Photos from the image-classification dataset "Coconut_Dataset" in the GitHub repository Selvabharathi0705/Coconut_Quality_Classification. Its 3 classes are: grade 1, grade 2, grade 3.

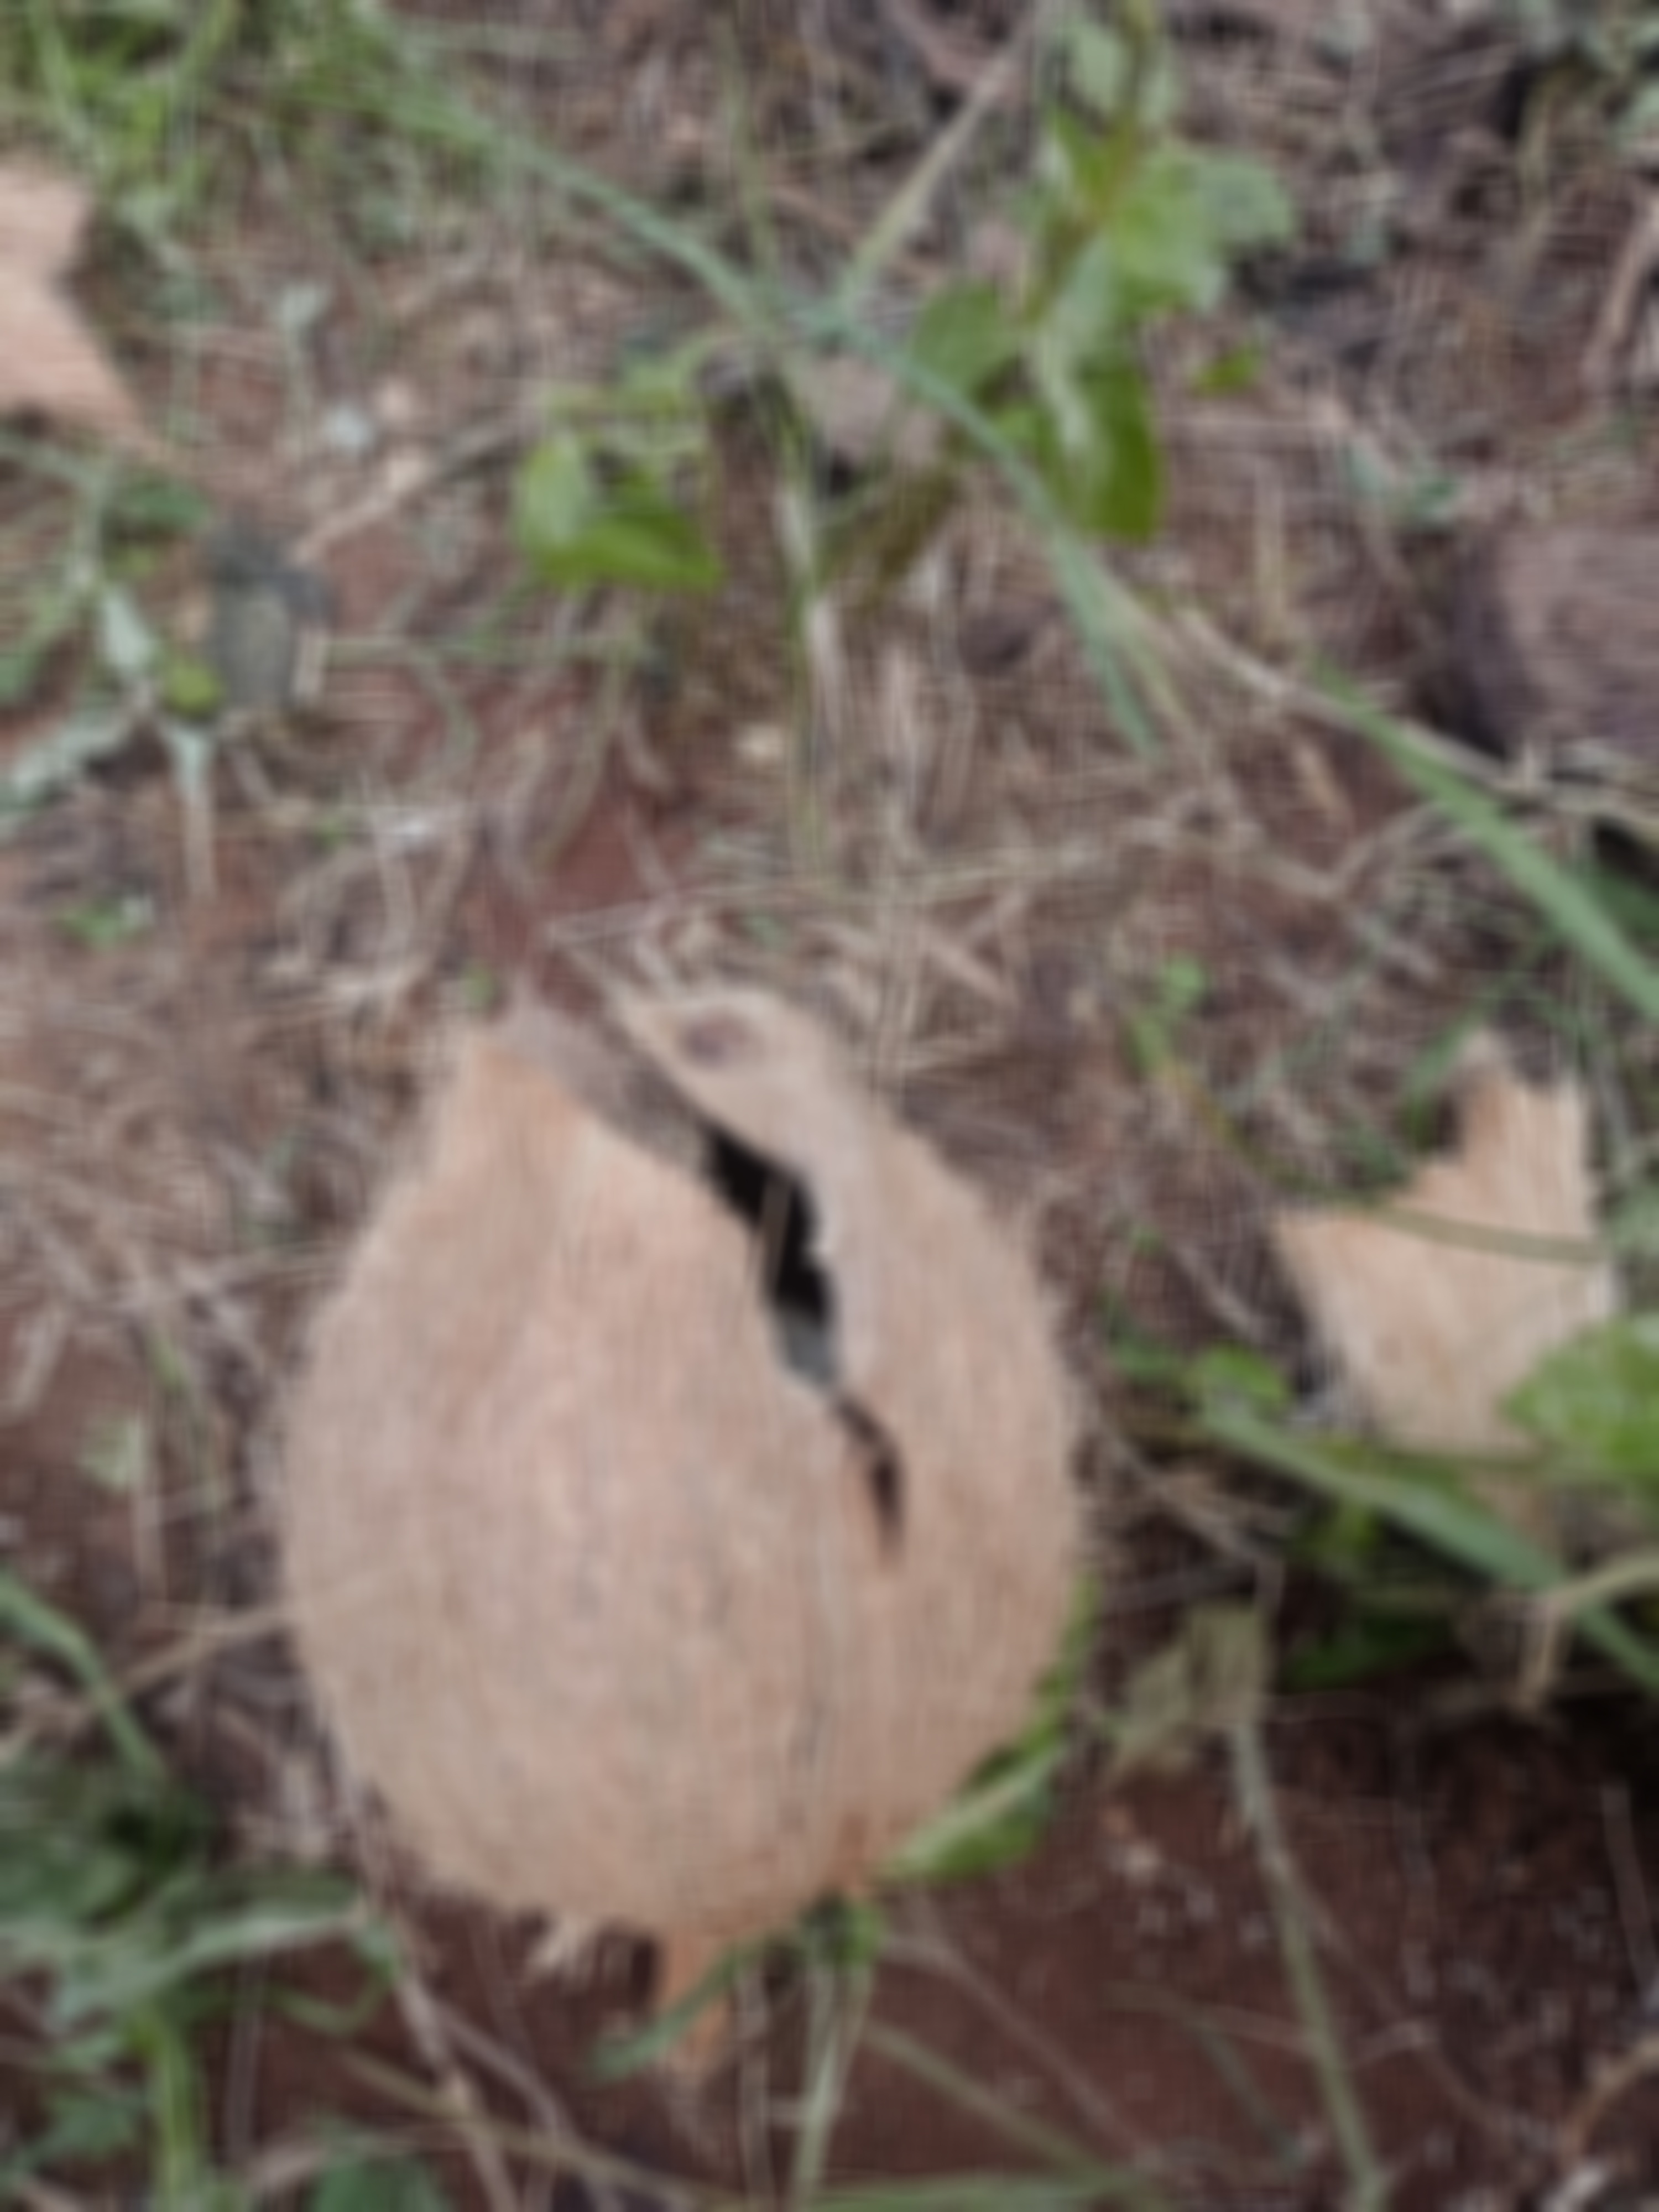
Label: grade 3

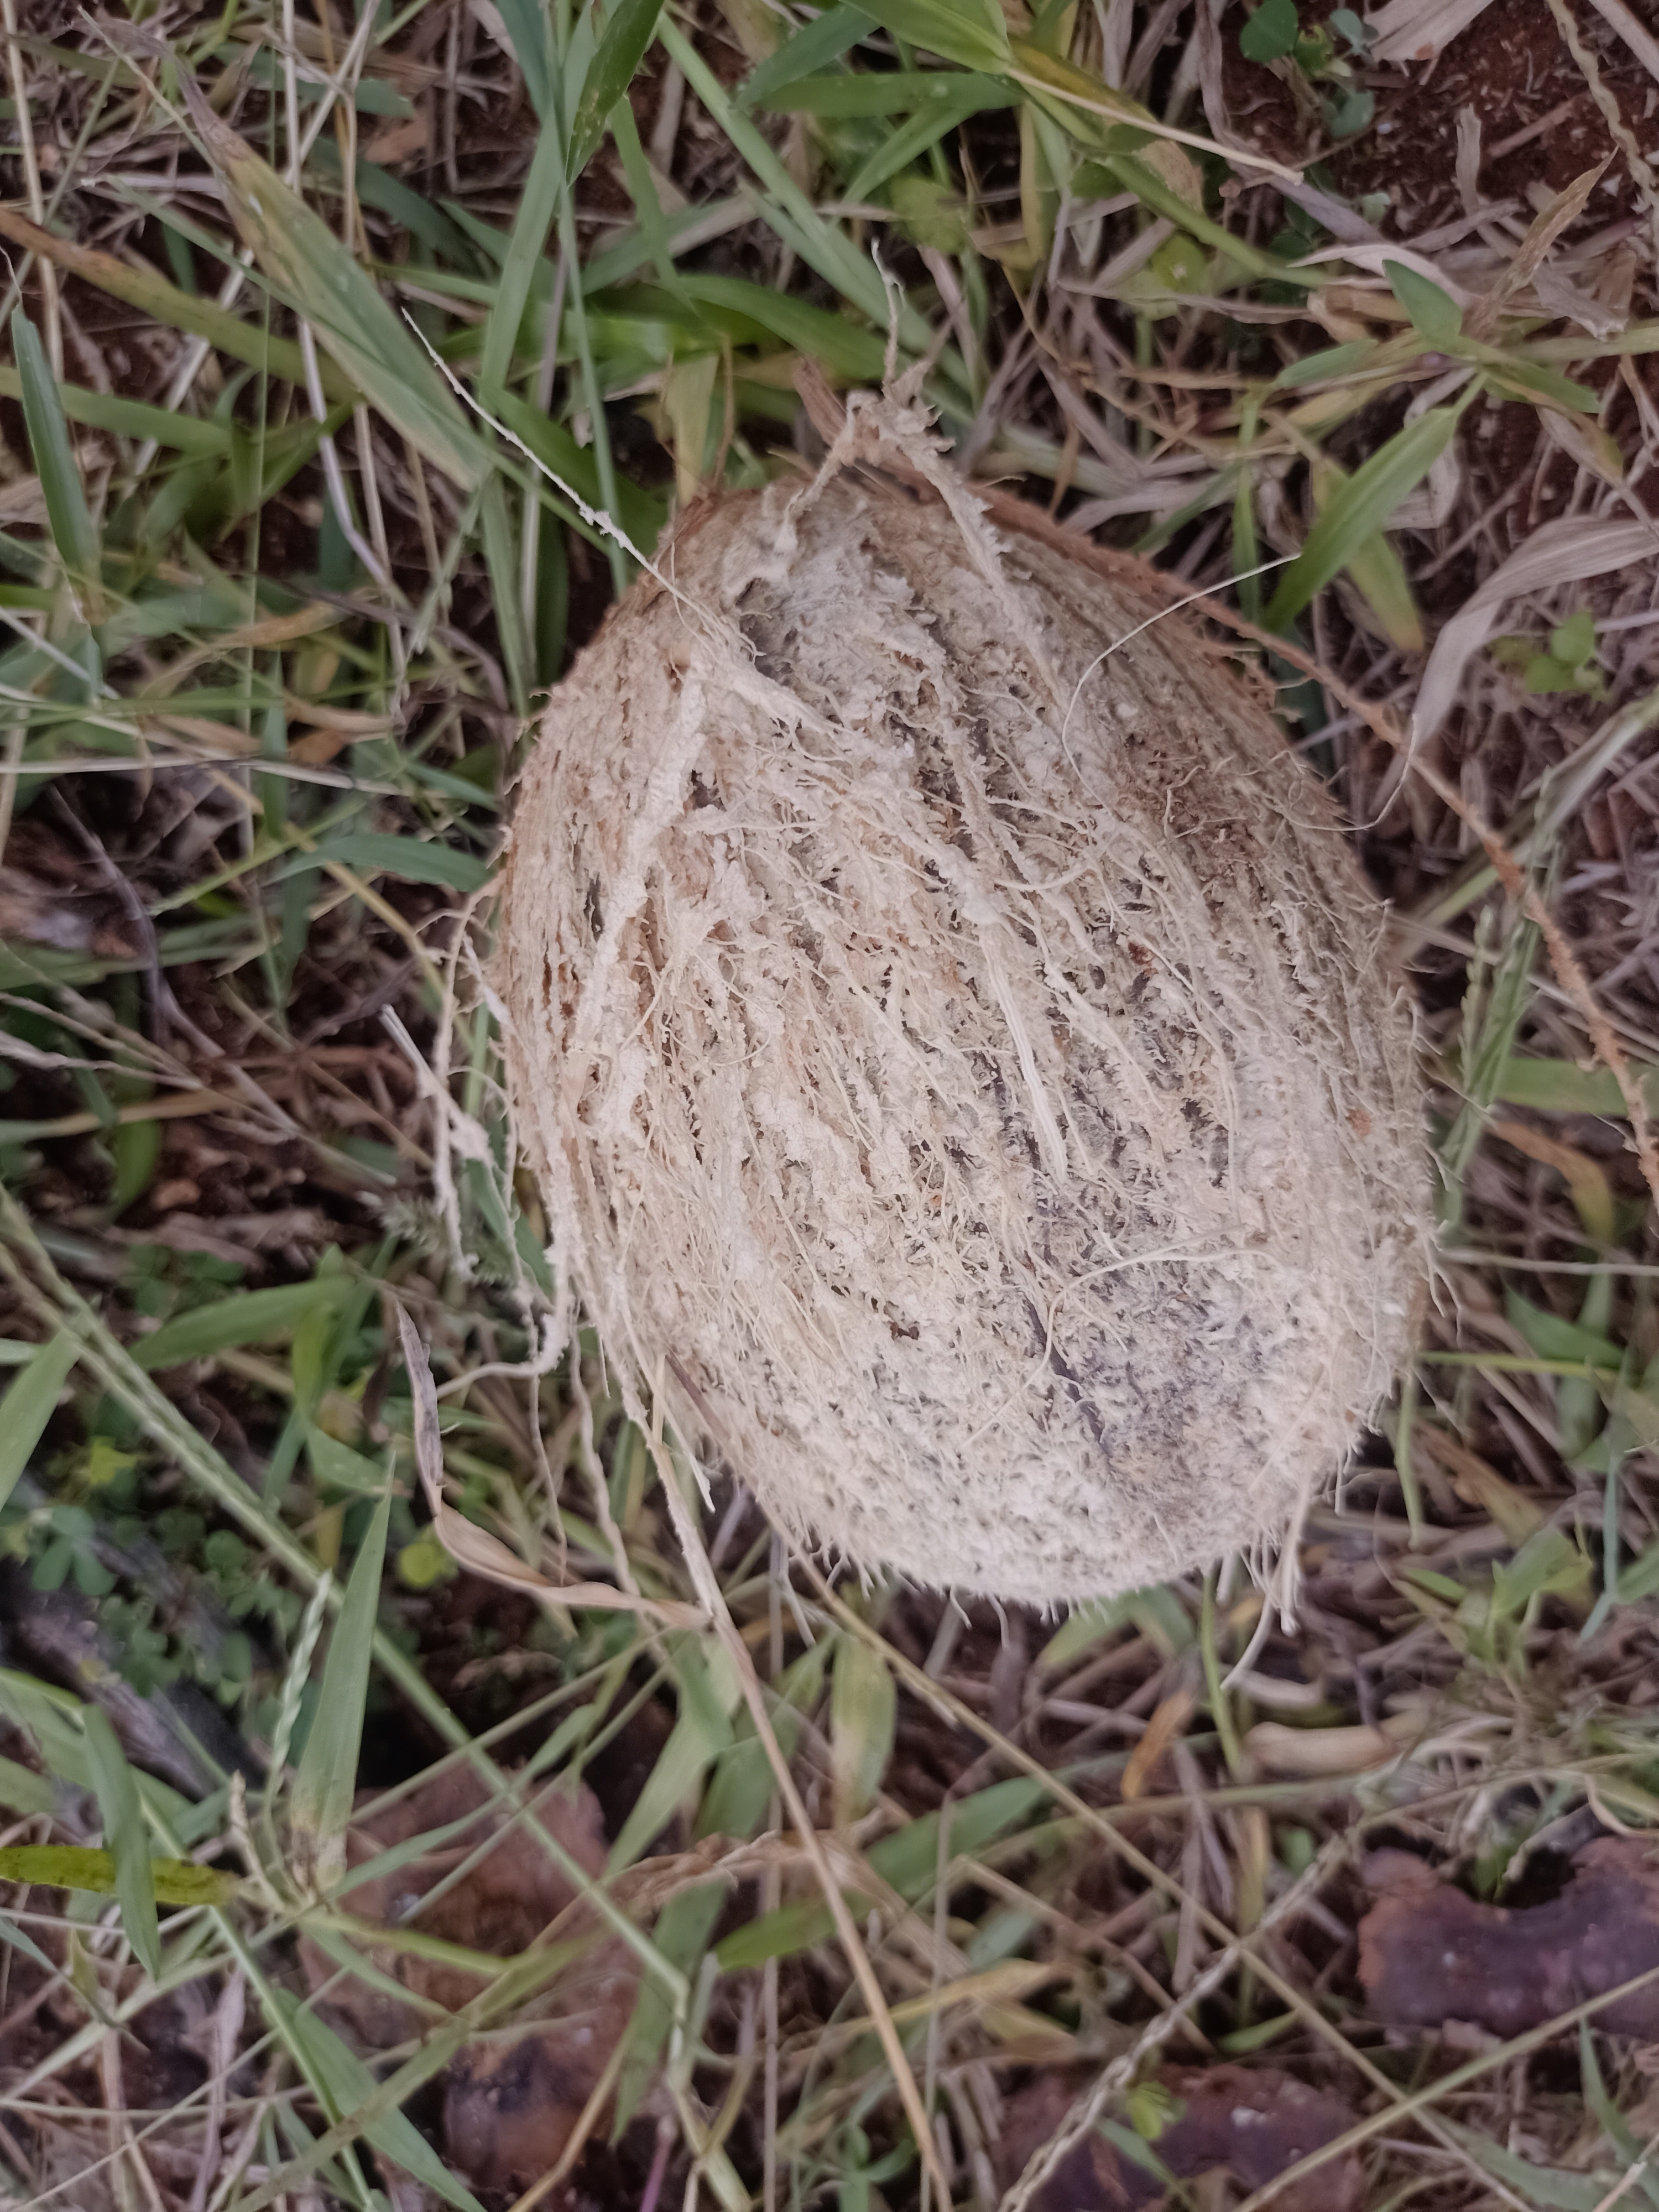
Label: grade 2

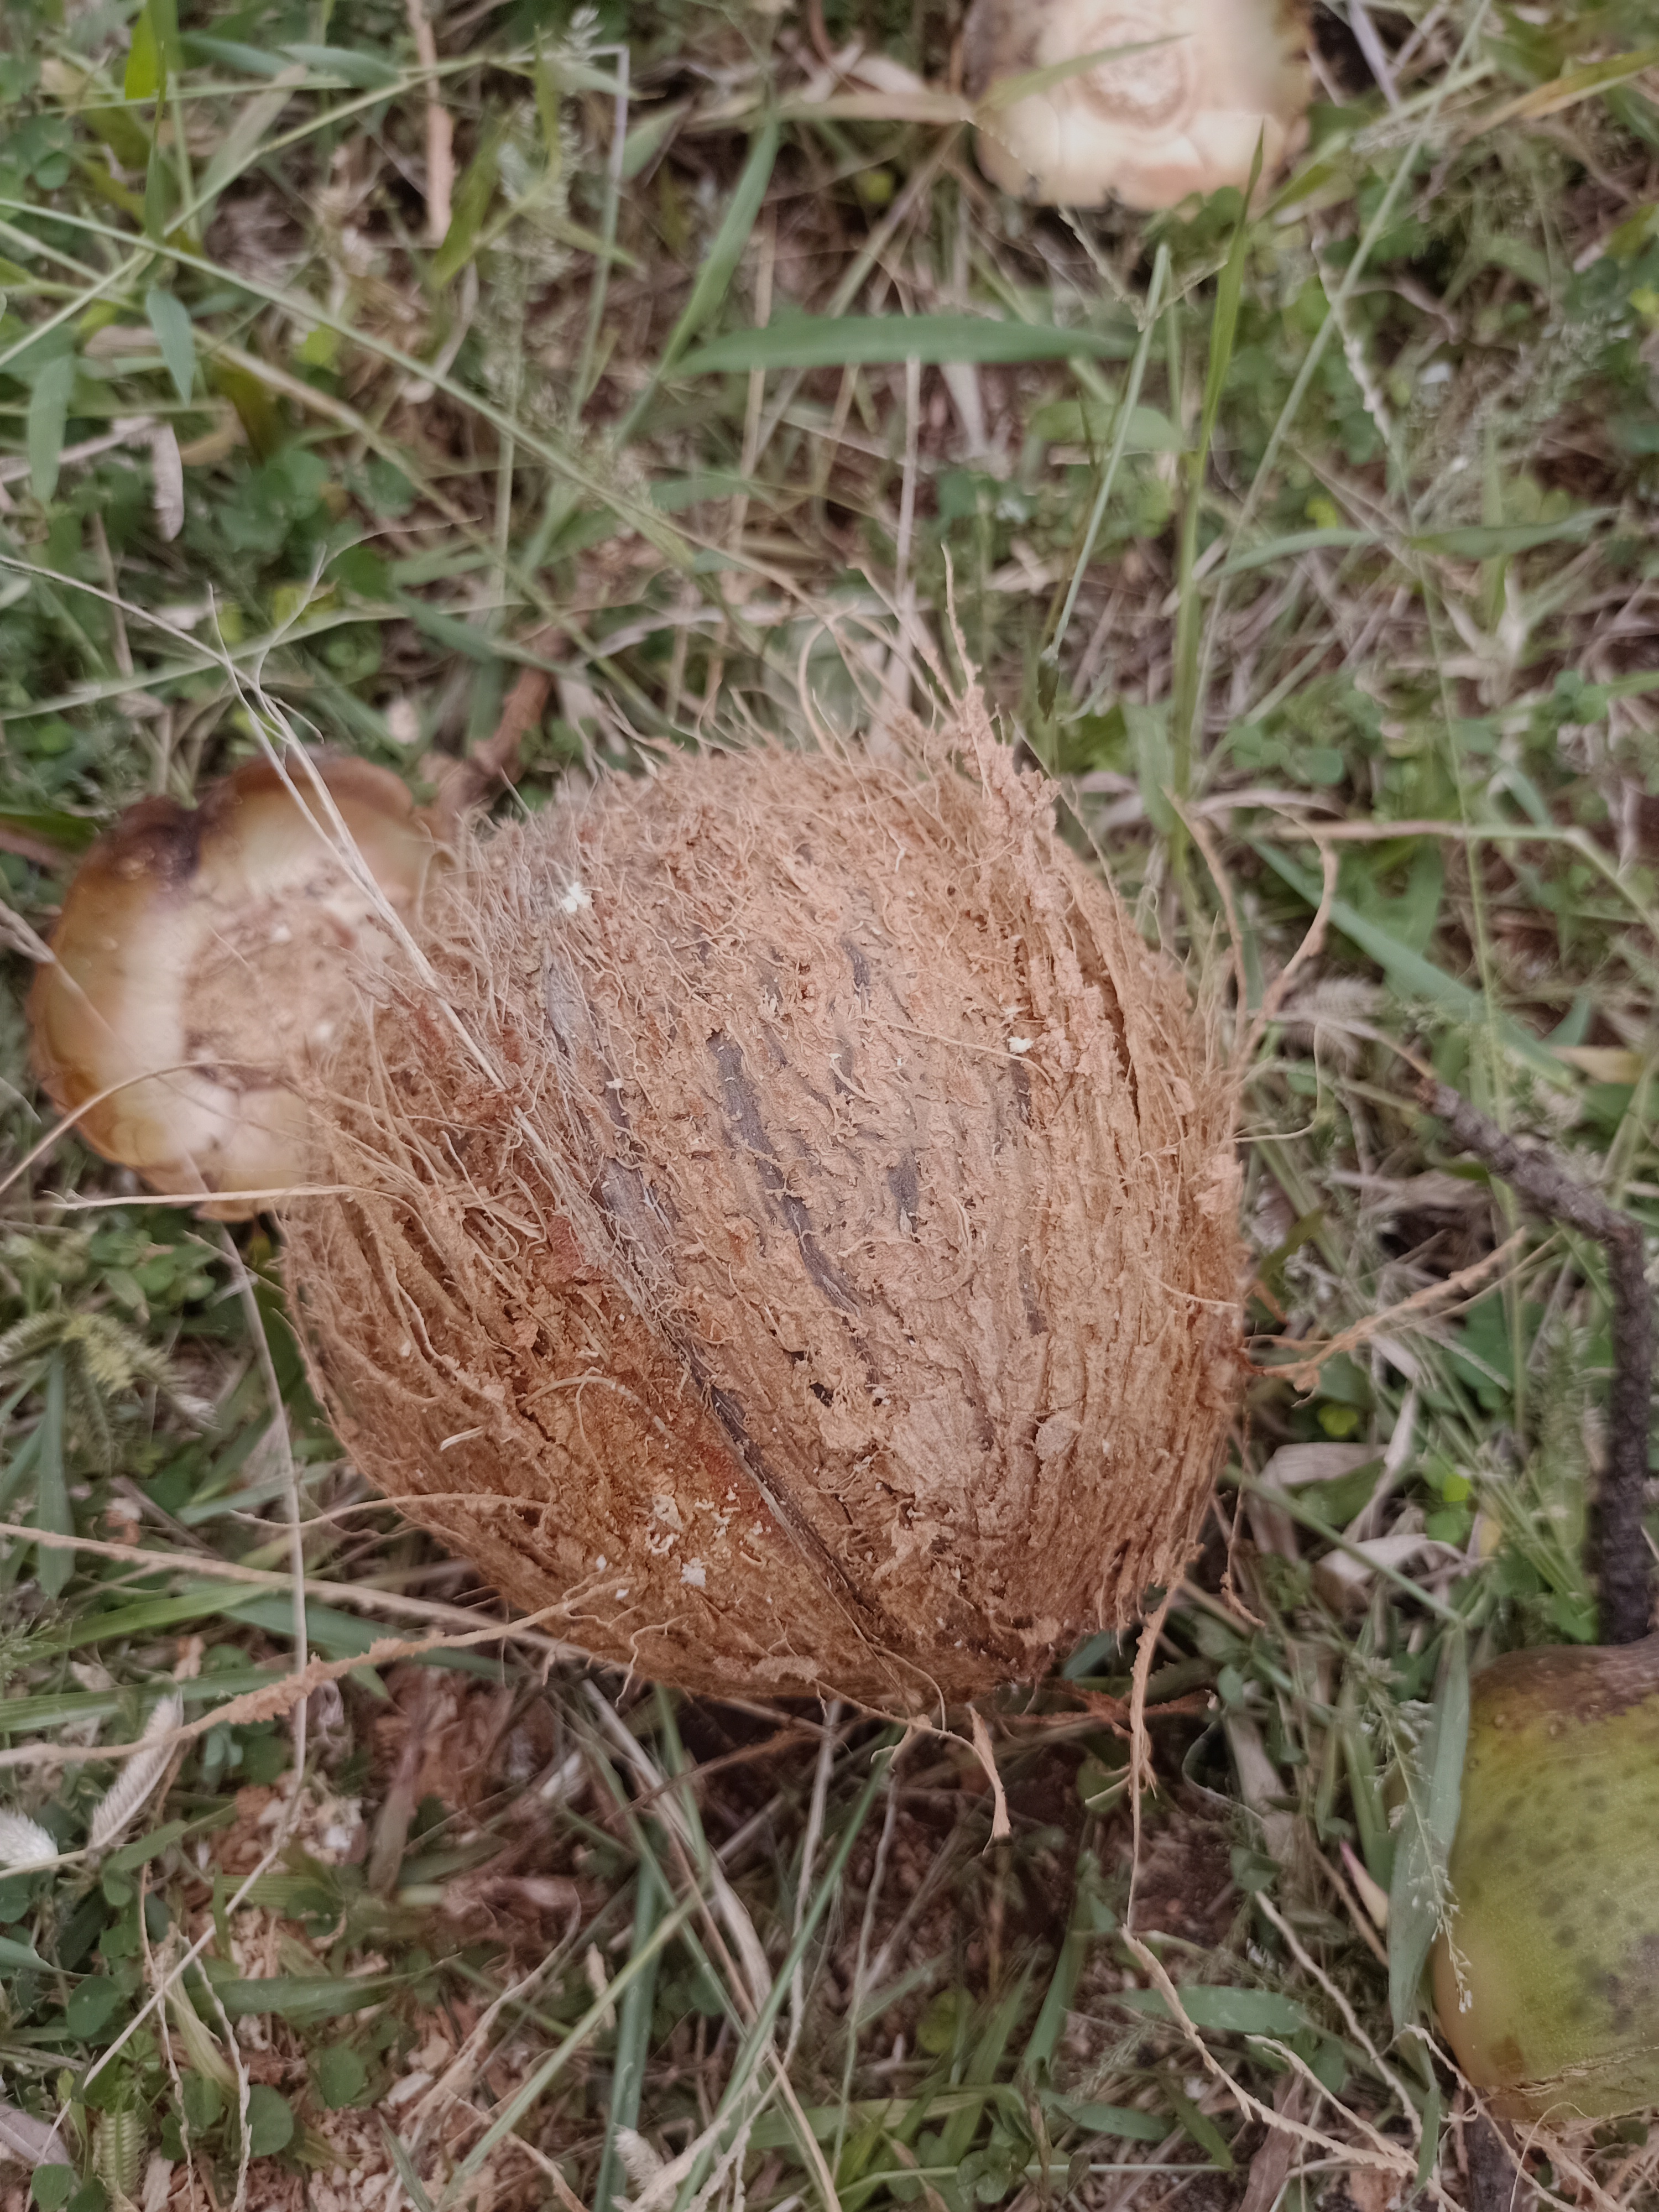
Label: grade 1

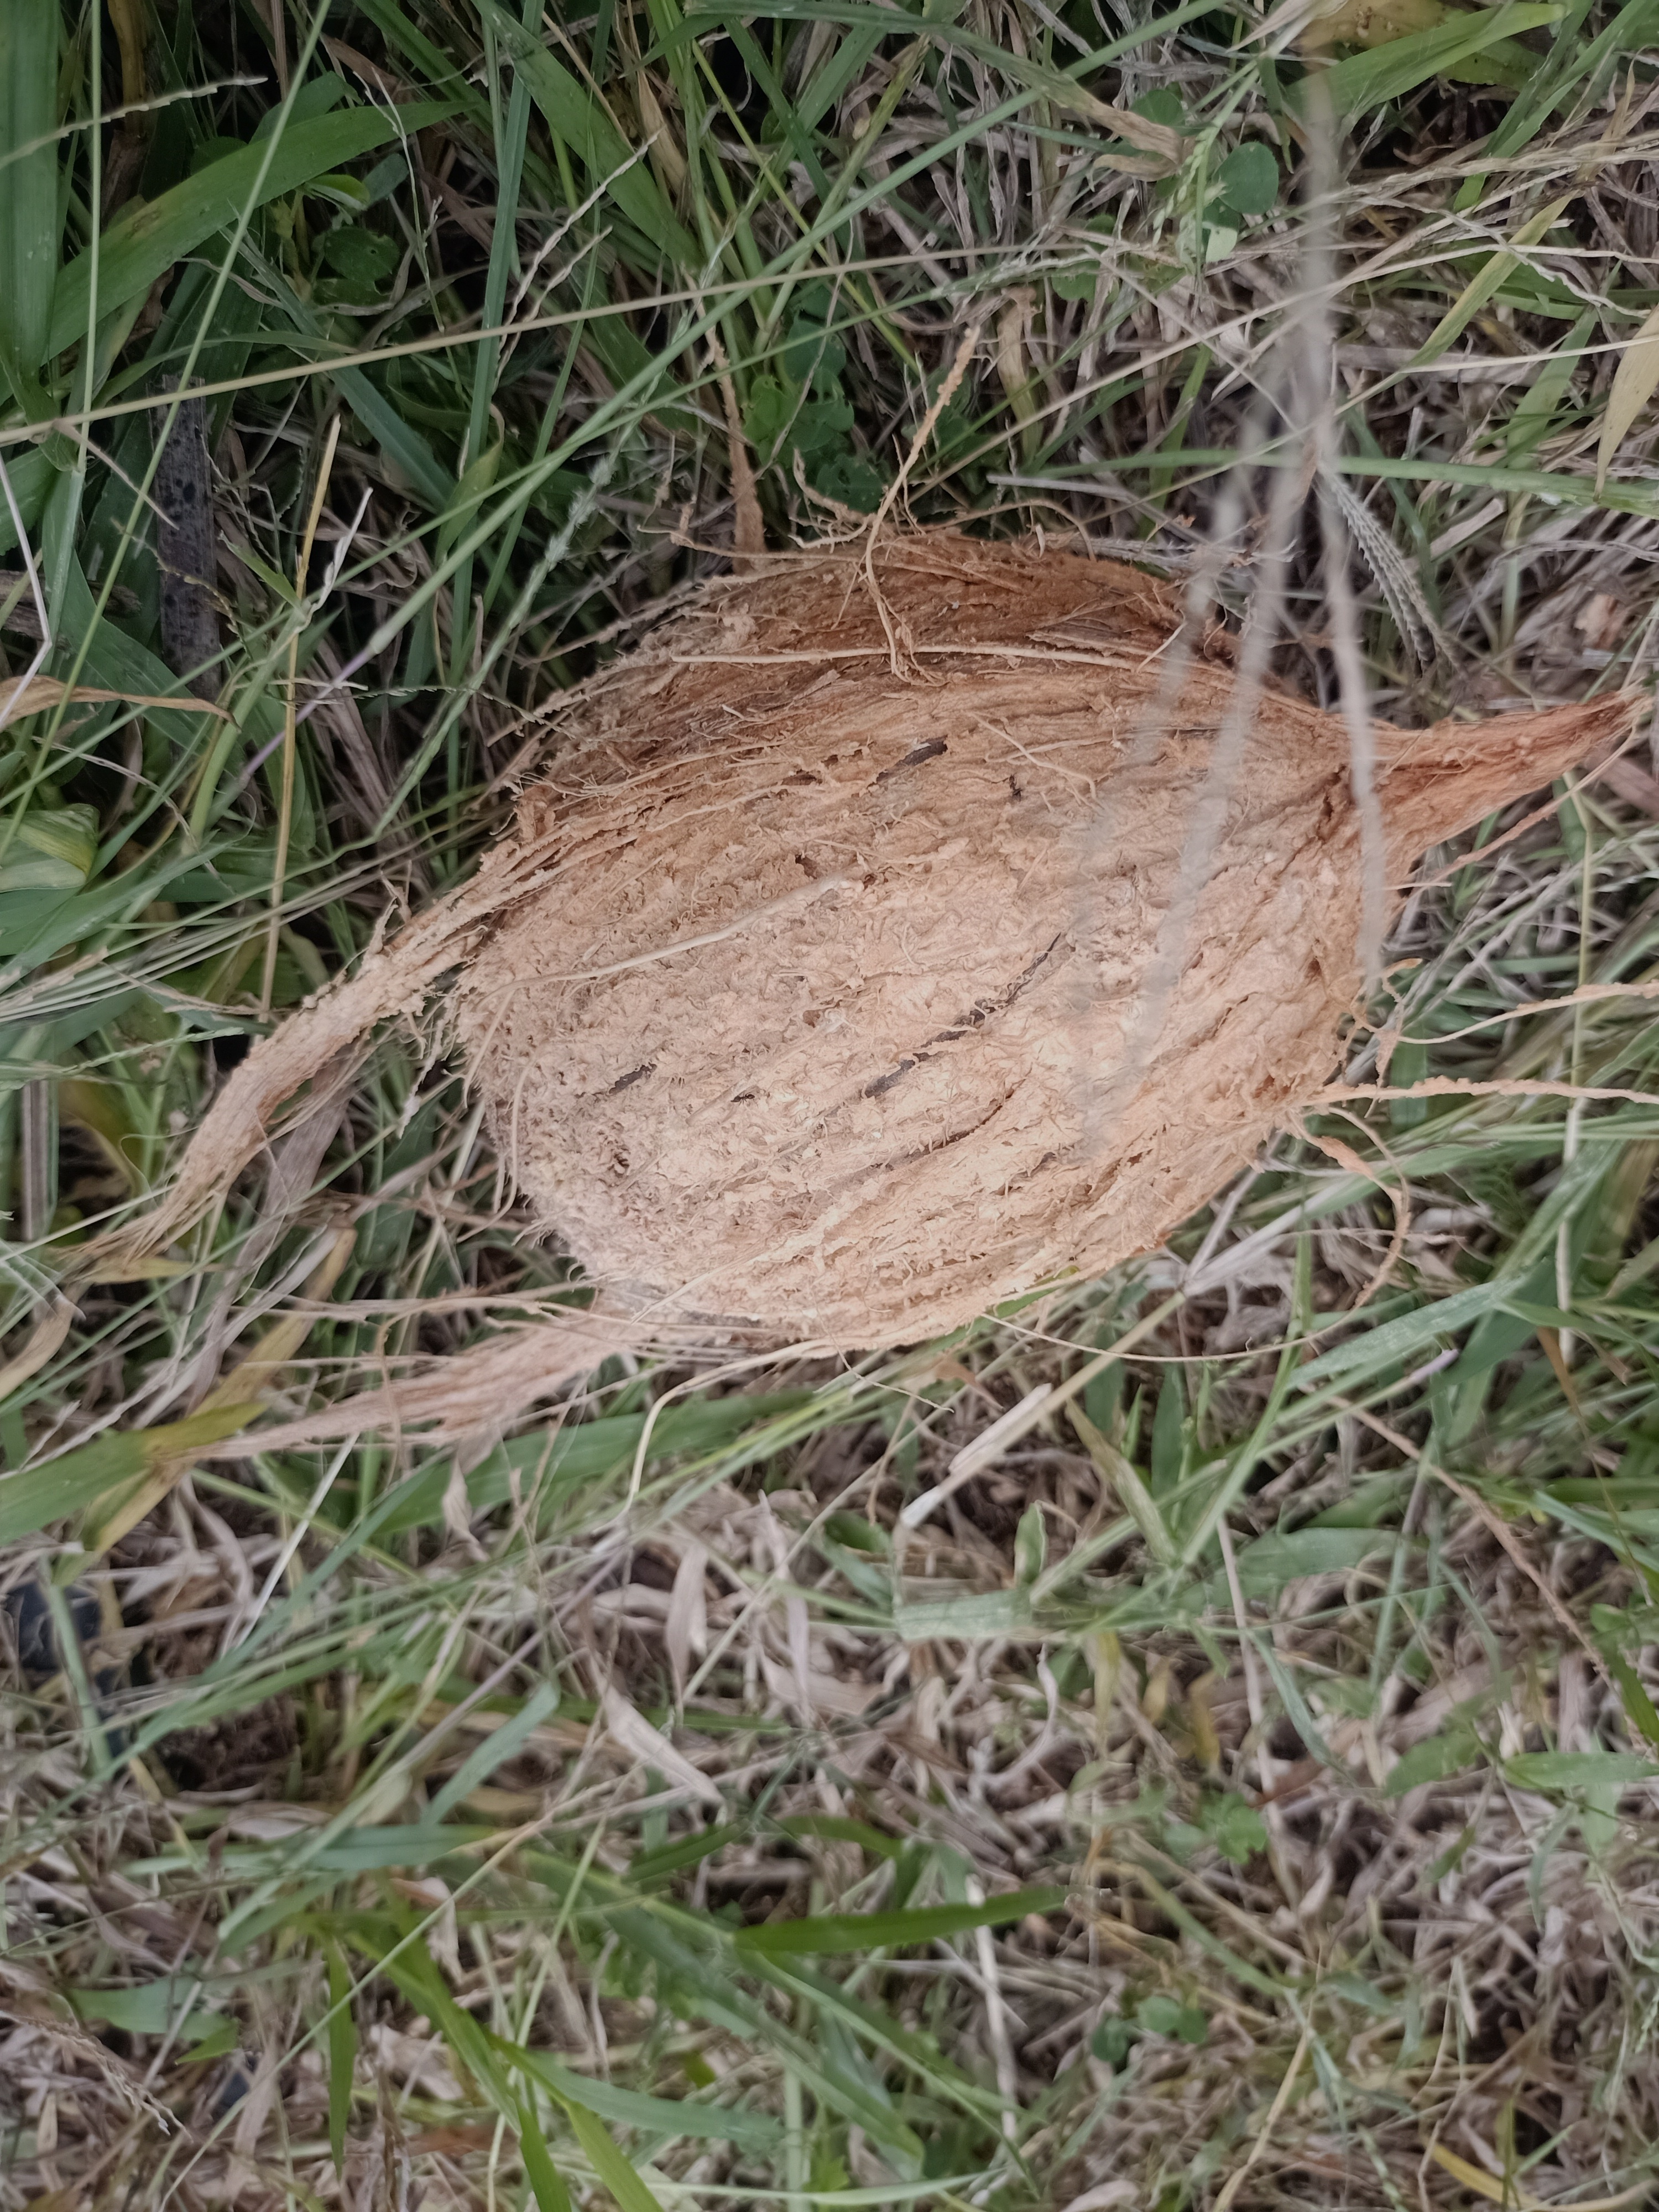
Label: grade 3

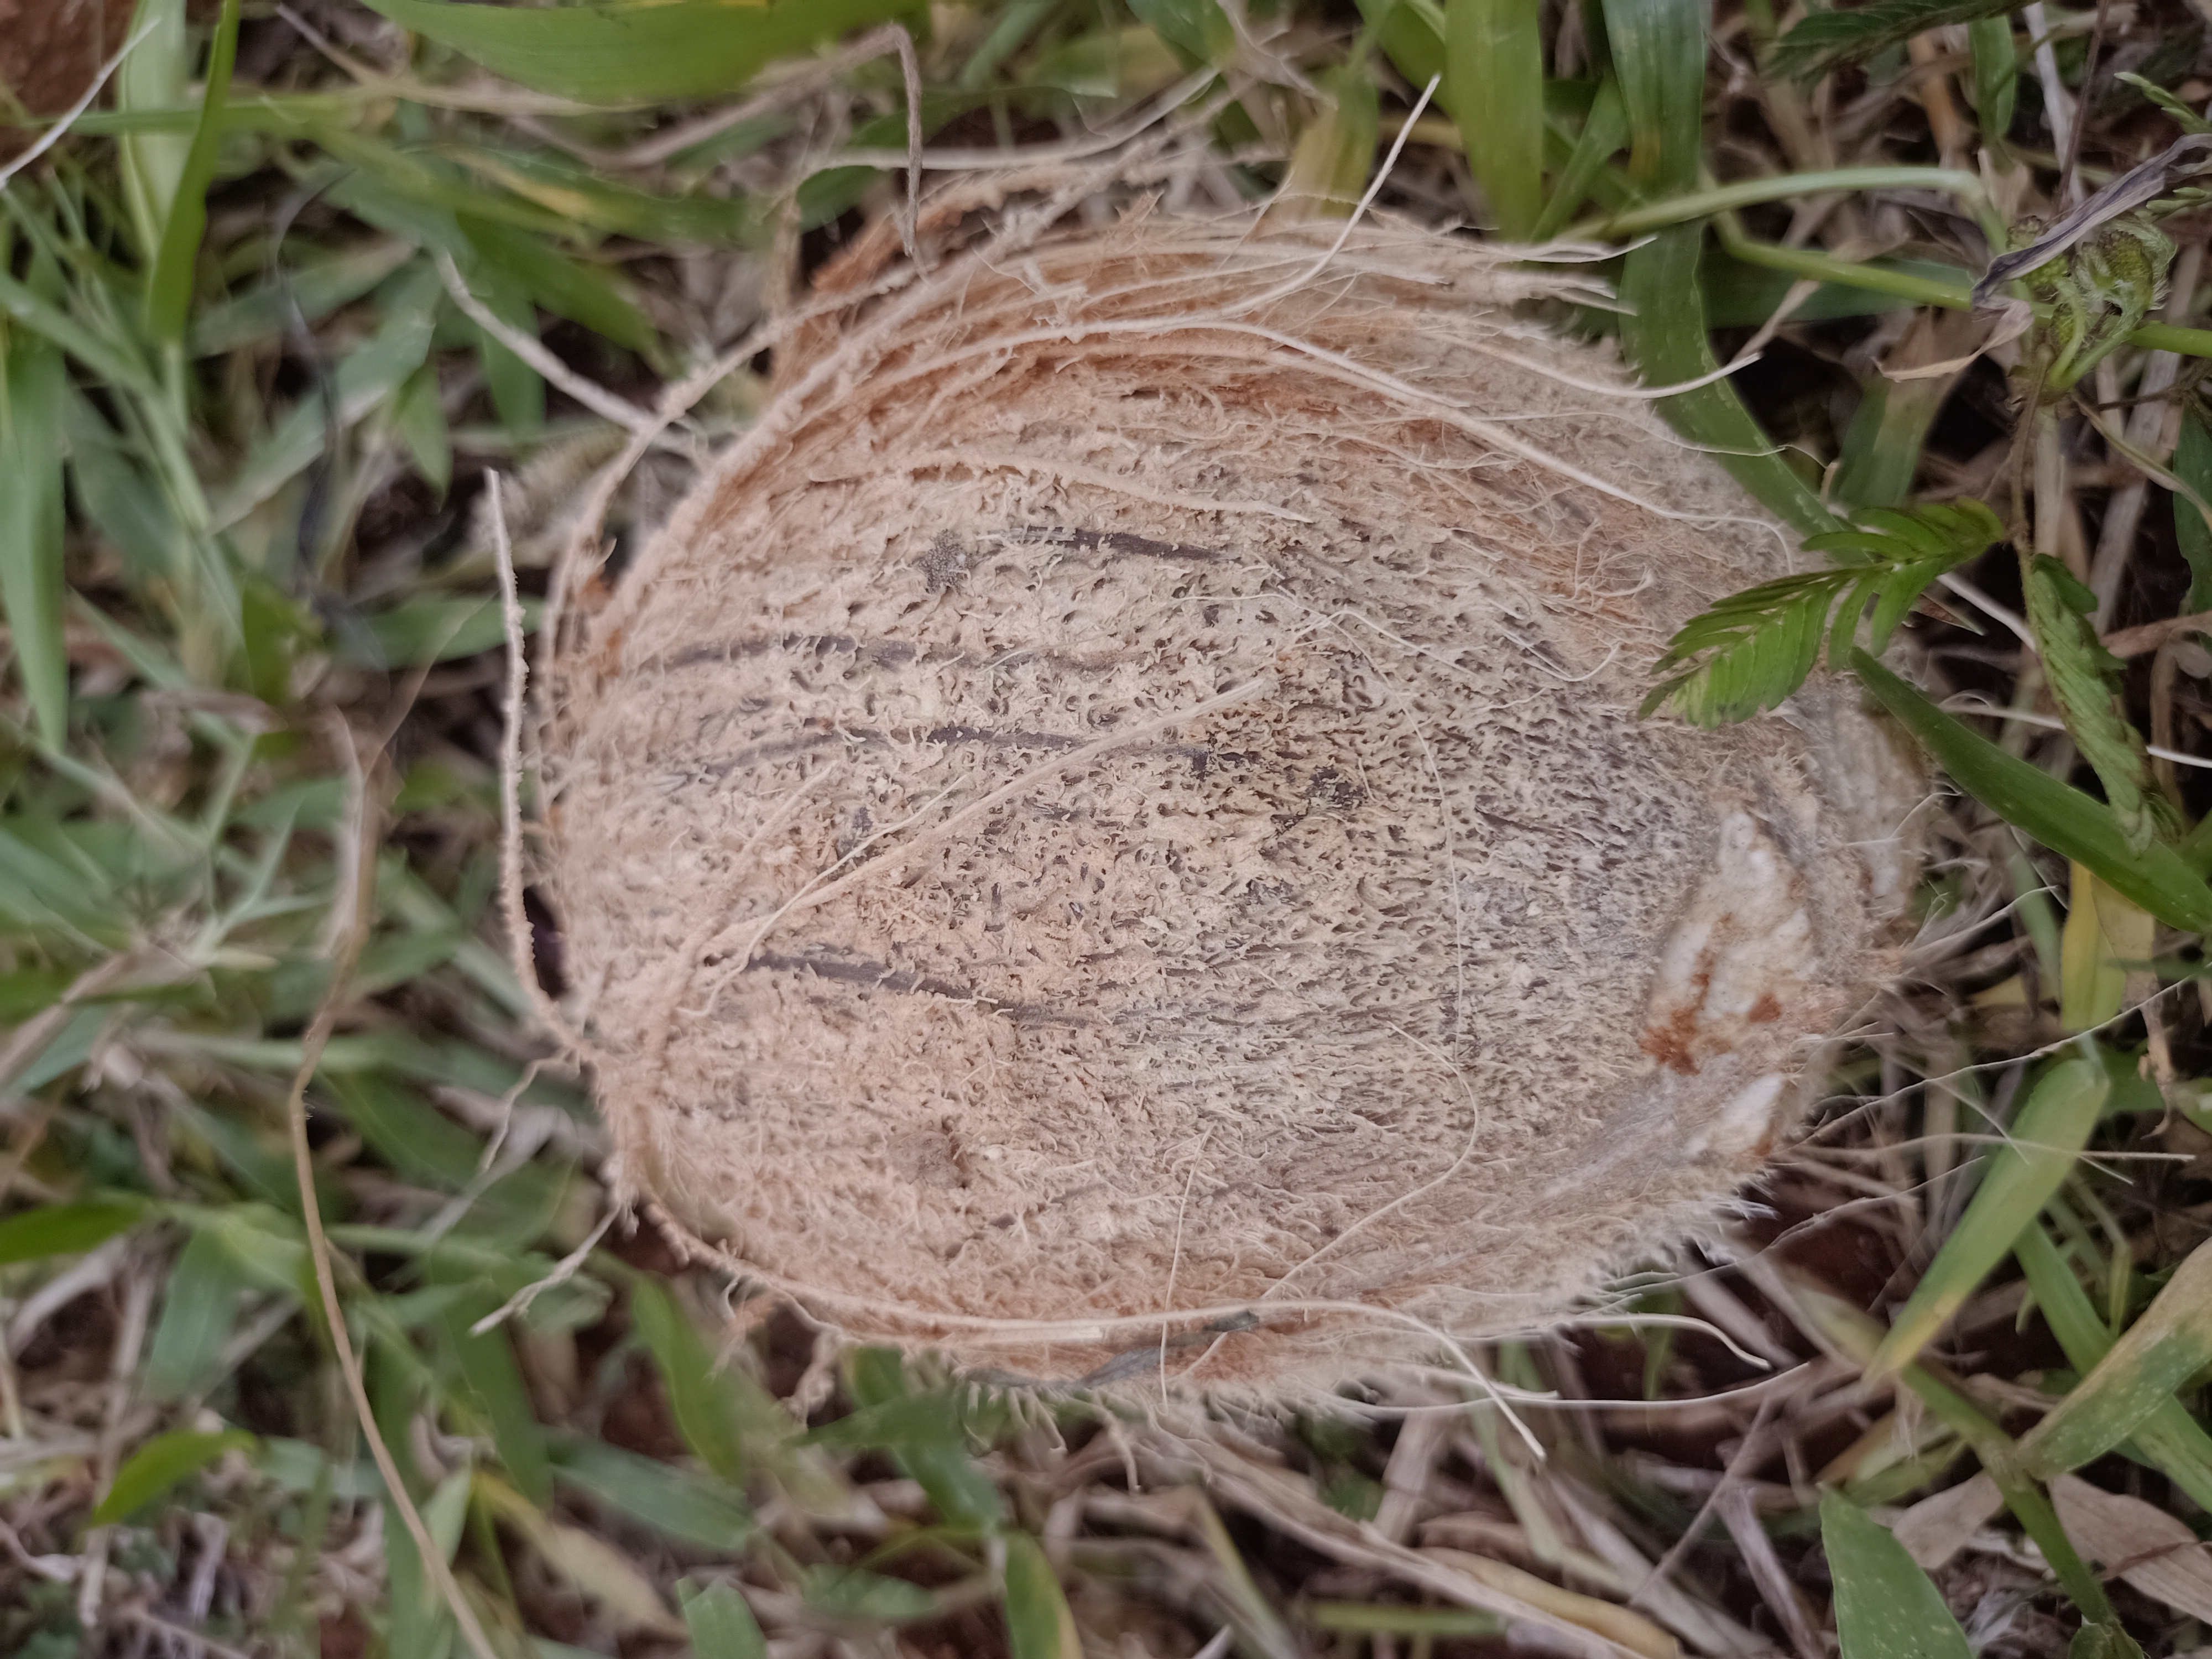
Label: grade 2

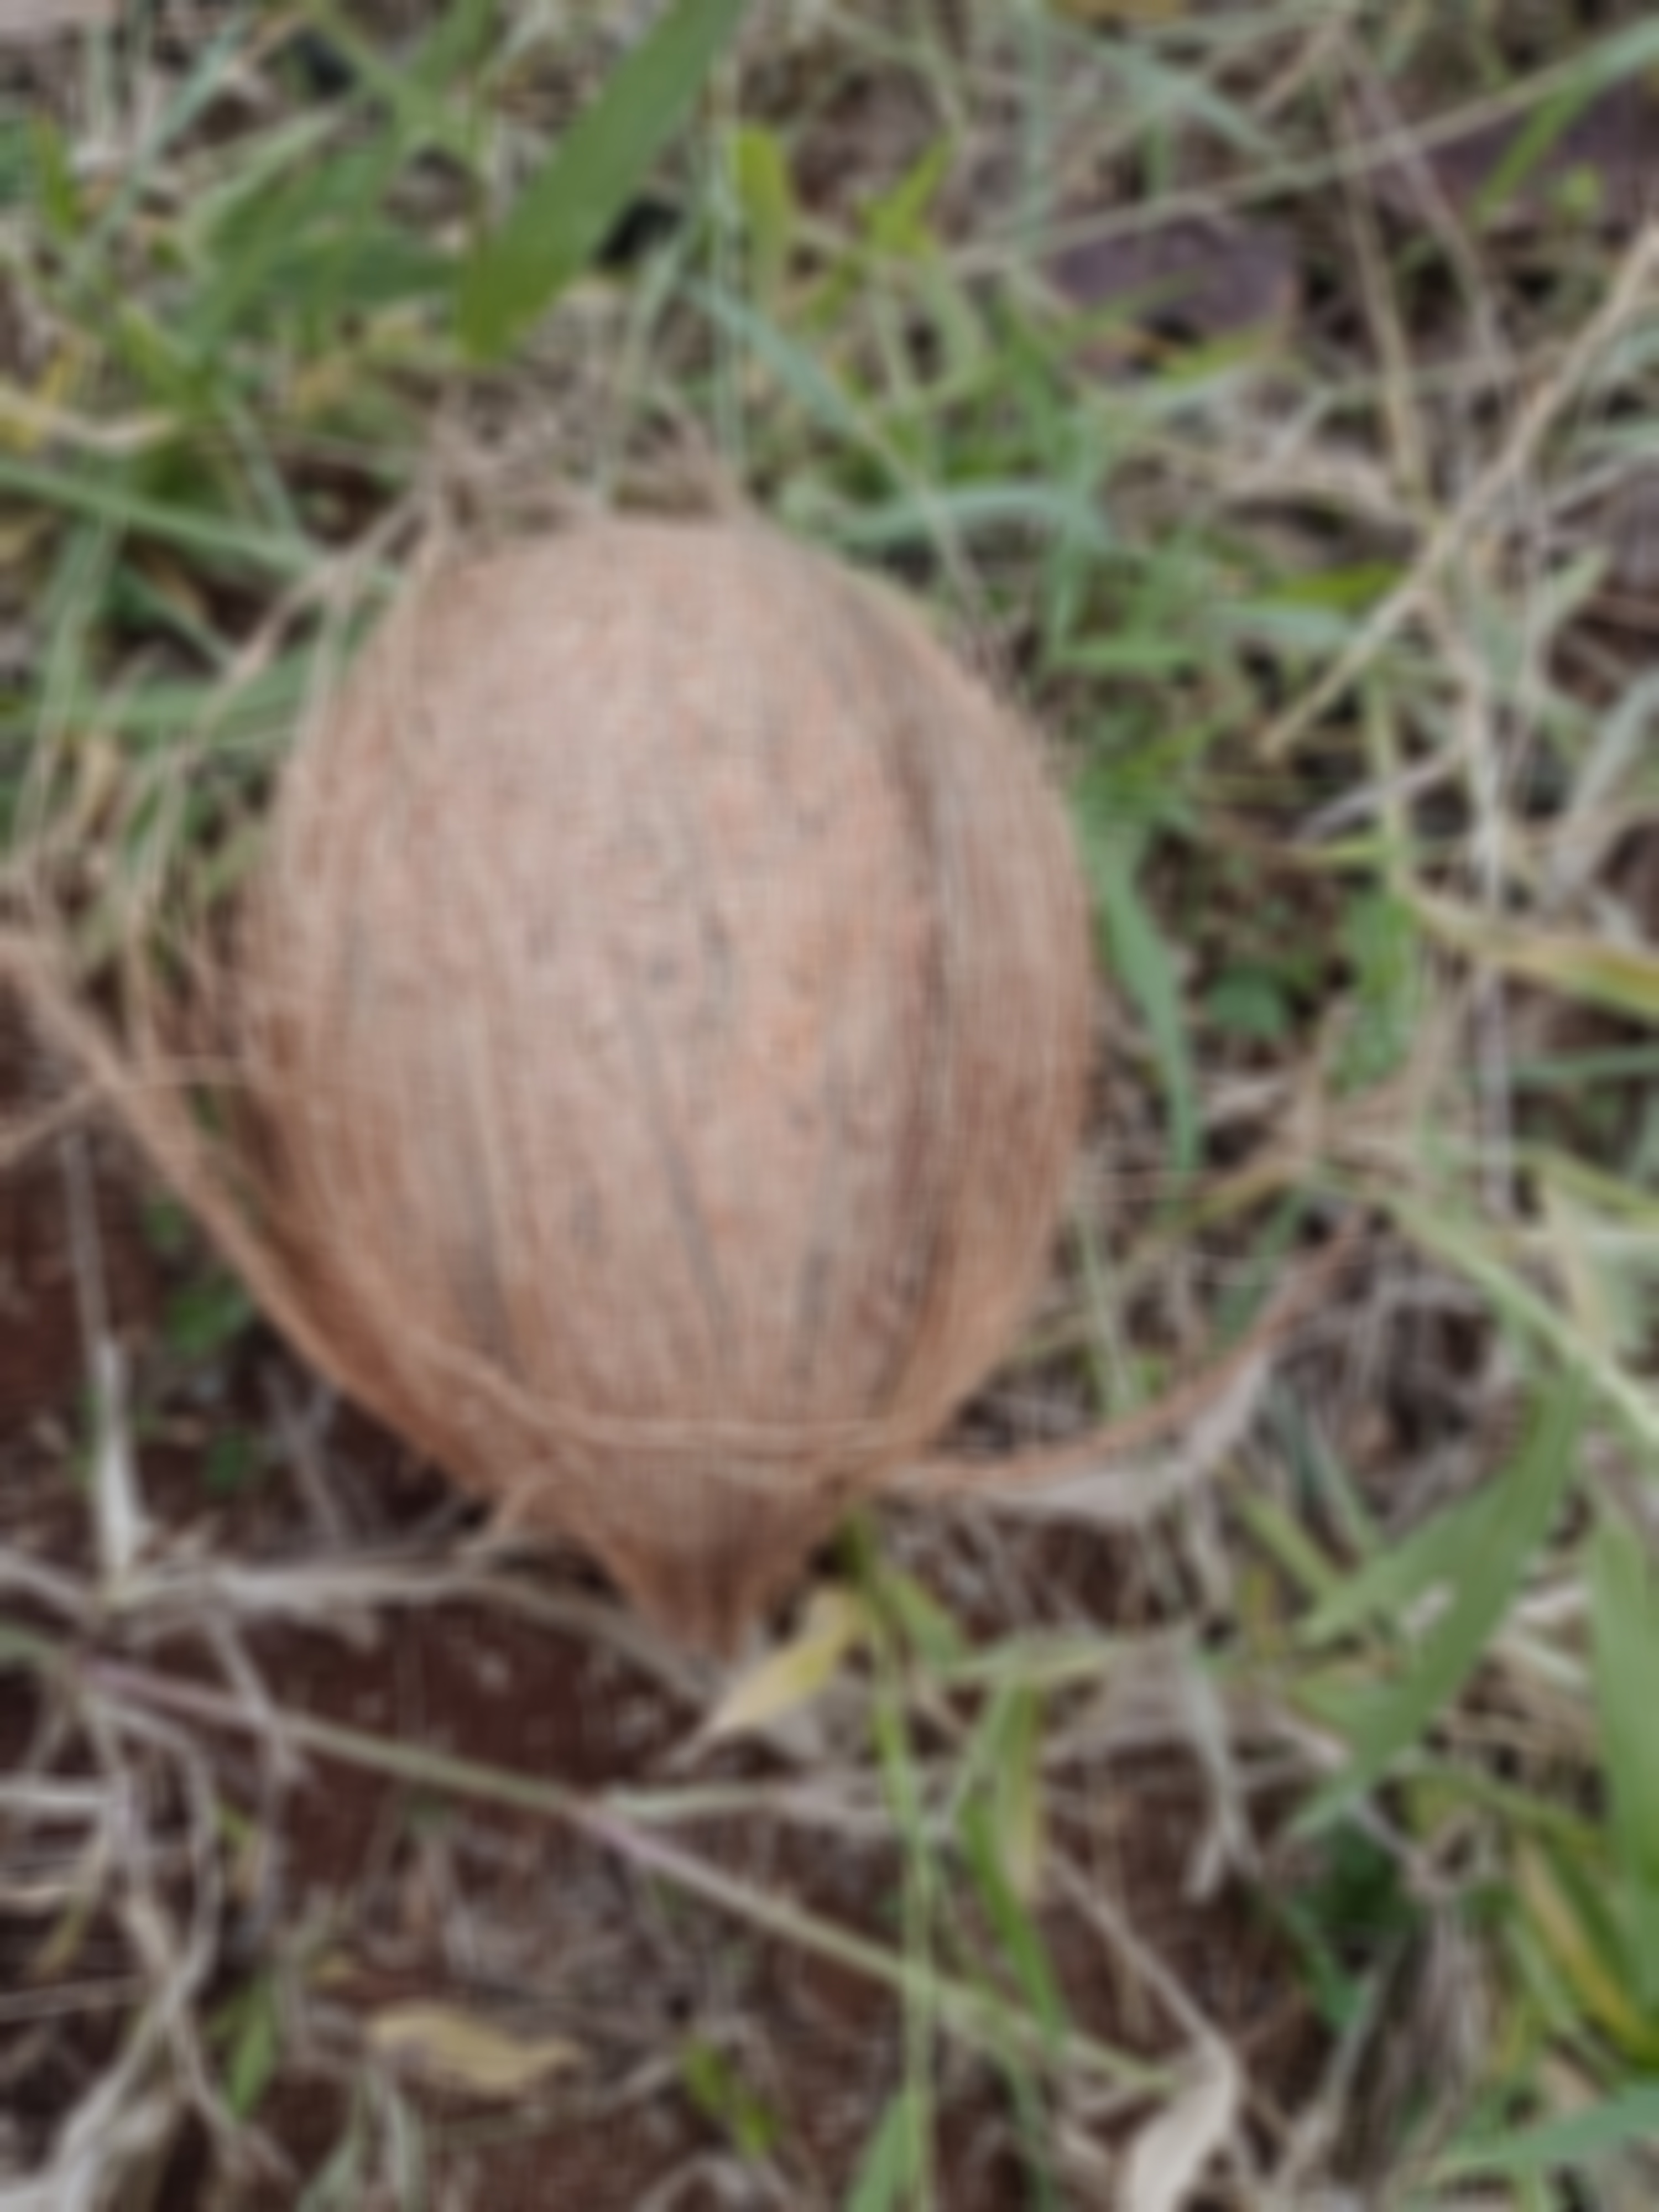
Label: grade 1
